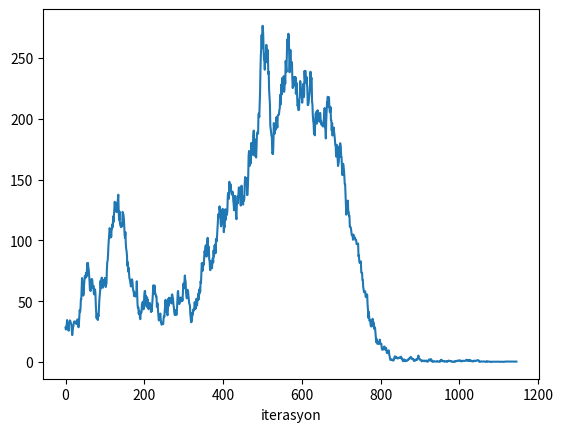

The matplotlib source for this figure:
# -*- coding: utf-8 -*-
"""
Created on Fri Nov 19 12:56:38 2021

[redacted]
"""

import numpy as np
import matplotlib.pyplot as plt

def fun(x):
    return sum(np.power(x,2))

alt = -5
ust = 5
problem_boyutu = 4
#başlangıç çözümünü bulduk (rasgele --> bir ilk çözümü bul)
cozum = np.random.ranf([problem_boyutu]) * (ust-alt) + alt
obj = fun(cozum)

objit = list()
iterasyon=0

#bulduğumuz tek çözüm en iyi çözüm olmuş oluyo
cozumeniyi = cozum;
objeniyi = obj;

T = 10000 #başlangıçta sıcaklık
Tend = 0.1 # en son sıcaklık 
delta = 0.10 #komşu çözümü bulma
soguma_katsayisi = 0.99

alt_degisim = (alt-ust) * delta/2
ust_degisim = (ust-alt) * delta/2

while T > Tend:
        degisim_miktari = np.random.ranf(problem_boyutu) * (ust_degisim - alt_degisim) + alt_degisim
        komsu = cozum + degisim_miktari 
        obj_komsu = fun(komsu); #komşu çözümün amaç fonksiyonunu bulmuşuz
        
        #en düşük mü
        if obj_komsu <= obj: #amaç fonksiyonu daha önceki çözümden küçükse kabul et
            cozum = komsu
            obj = obj_komsu
        else: #amaç fonksiyonu daha önceki çözümden küçük değilse bu olasılığı kullan
            de = obj_komsu - obj
            pa = np.exp(-de/T) #kabul edilme olasılığı
            rs = np.random.ranf() #random sayı üret
            if rs < pa: #random sayı kabul edilme olasılığından düşükse kabul et, değilse o çözümü kabul etme
                cozum = komsu
                obj = obj_komsu
        
        T = T * soguma_katsayisi #sıcaklığı burada düşürüyoruz
        #soğutarak T yi küçültmüş oluyoruz
        
        objit.append(obj) #iterasyona çözümü ekle
        
        if objit[iterasyon] < objeniyi: #en iyi çözümden büyükse
            objeniyi = obj
            cozumeniyi = cozum  #en iyi çözümü güncelle
        
        iterasyon = iterasyon + 1 #her iterasyondaki değişimi görmek için iterasyon sayısını 1 arttır

print("Optimum karar değişkenleri : " , cozumeniyi)
print("Optimum Çözüm : " , objeniyi)

plt.plot(objit)
plt.xlabel("iterasyon")
plt.show()
            
        